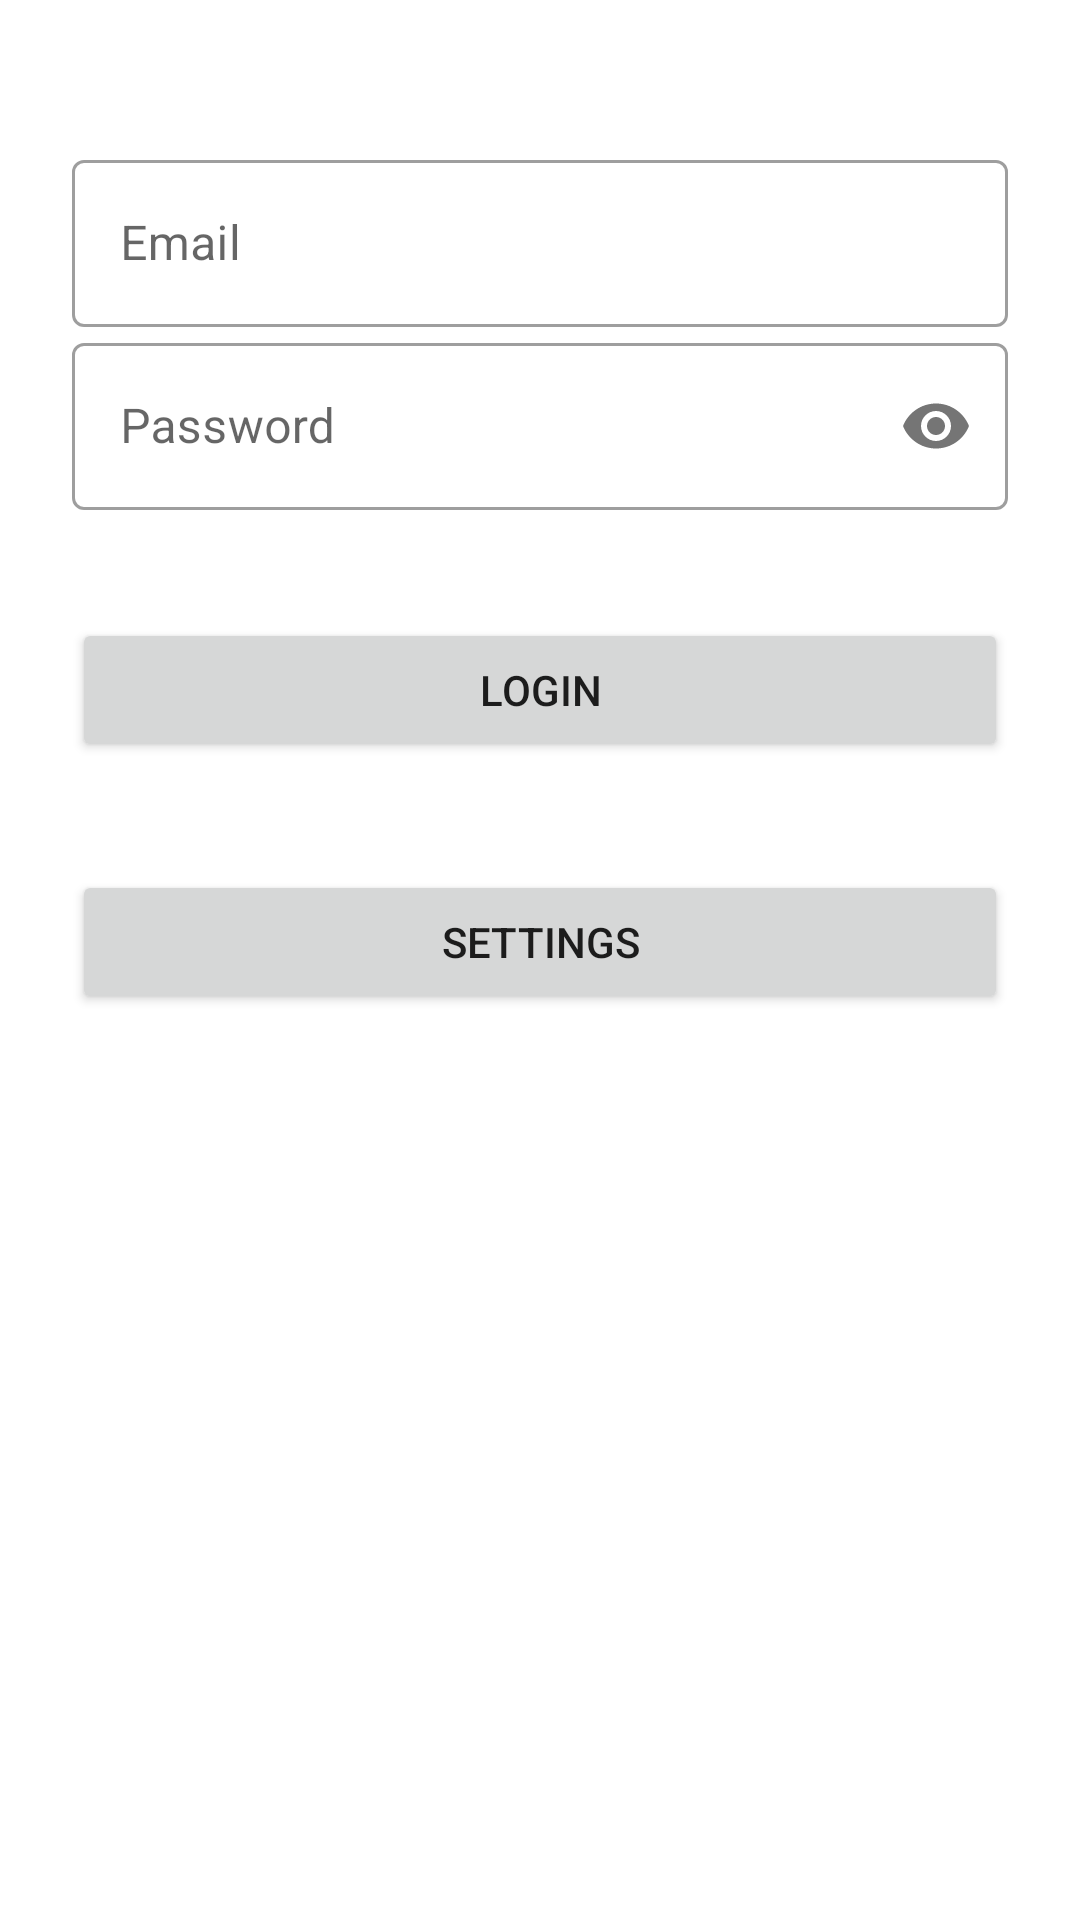

This screen was rendered from an Android layout file. Write that file and the resources it references.
<!-- AndroidManifest.xml: application theme Theme.FirstDaySummerPructise -->
<!-- res/layout/fragment_login.xml -->
<?xml version="1.0" encoding="utf-8"?>
<androidx.constraintlayout.widget.ConstraintLayout xmlns:android="http://schemas.android.com/apk/res/android"
    xmlns:app="http://schemas.android.com/apk/res-auto"
    xmlns:tools="http://schemas.android.com/tools"
    android:layout_width="match_parent"
    android:layout_height="match_parent"
    tools:context=".LoginActivity"
    android:paddingHorizontal="24dp"
    android:paddingBottom="16dp"
    android:paddingTop="24dp"
    android:visibility="visible"
    >

    <com.google.android.material.textfield.TextInputLayout
        android:id="@+id/ti_email"
        android:layout_width="0dp"
        android:layout_height="wrap_content"
        android:layout_marginTop="24dp"
        app:layout_constraintStart_toStartOf="parent"
        app:layout_constraintEnd_toEndOf="parent"
        app:layout_constraintTop_toTopOf="parent"
        style="@style/Widget.MaterialComponents.TextInputLayout.OutlinedBox"
        >

        <com.google.android.material.textfield.TextInputEditText
            android:id="@+id/et_email"
            android:hint="@string/email"
            android:layout_width="match_parent"
            android:layout_height="wrap_content"
            android:inputType="textEmailAddress"
            android:imeOptions="actionNext"/>
    </com.google.android.material.textfield.TextInputLayout>

    <com.google.android.material.textfield.TextInputLayout
        android:id="@+id/ti_password"
        android:layout_width="0dp"
        android:layout_height="wrap_content"
        app:layout_constraintStart_toStartOf="parent"
        app:layout_constraintEnd_toEndOf="parent"
        app:layout_constraintTop_toBottomOf="@id/ti_email"
        app:passwordToggleEnabled="true"
        style="@style/Widget.MaterialComponents.TextInputLayout.OutlinedBox">

        <com.google.android.material.textfield.TextInputEditText
            android:id="@+id/et_password"
            android:hint="@string/password"
            android:layout_width="match_parent"
            android:layout_height="wrap_content"
            android:layout_marginTop="24dp"
            android:inputType="textPassword"
            android:imeOptions="actionDone"/>
    </com.google.android.material.textfield.TextInputLayout>

    <Button
        android:id="@+id/btn_login"
        android:layout_width="0dp"
        android:layout_height="wrap_content"
        android:layout_marginTop="36dp"
        android:text="@string/login"
        app:layout_constraintTop_toBottomOf="@id/ti_password"
        app:layout_constraintEnd_toEndOf="parent"
        app:layout_constraintStart_toStartOf="parent"/>

    <Button
        android:id="@+id/btn_settings"
        android:layout_width="0dp"
        android:layout_height="wrap_content"
        android:layout_marginTop="36dp"
        android:text="@string/settings"
        app:layout_constraintTop_toBottomOf="@id/btn_login"
        app:layout_constraintEnd_toEndOf="parent"
        app:layout_constraintStart_toStartOf="parent"/>




</androidx.constraintlayout.widget.ConstraintLayout>
<!-- resources referenced by this layout -->
<resources>
  <string name="email">Email</string>
  <string name="login">Login</string>
  <string name="password">Password</string>
  <string name="settings">Settings</string>
  <style name="Theme.FirstDaySummerPructise" parent="Theme.MaterialComponents.DayNight.DarkActionBar">
          
          <item name="colorPrimary">@color/purple_500</item>
          <item name="colorPrimaryVariant">@color/purple_700</item>
          <item name="colorOnPrimary">@color/white</item>
          
          <item name="colorSecondary">@color/teal_200</item>
          <item name="colorSecondaryVariant">@color/teal_700</item>
          <item name="colorOnSecondary">@color/black</item>
          
          <item name="android:statusBarColor" tools:targetApi="l">?attr/colorPrimaryVariant</item>
          
      </style>
  <!-- not gathered from this repository: default colours our renderer supplied (Android Studio template values) -->
  <color name="purple_500">#FF6200EE</color>
  <color name="purple_700">#FF3700B3</color>
  <color name="teal_200">#FF03DAC5</color>
  <color name="teal_700">#FF018786</color>
  <color name="black">#FF000000</color>
  <color name="white">#FFFFFFFF</color>
</resources>
